2-way image classification set "lung_xray_clean_512" from GitHub (tanishq2232/CANCERSCAN-AI); label vocabulary: cancer, normal.

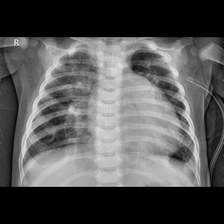
Label: cancer

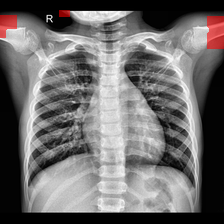
Label: normal

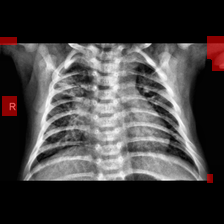
Label: cancer

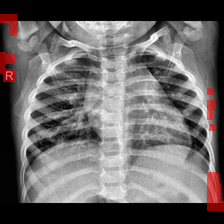
Label: normal
